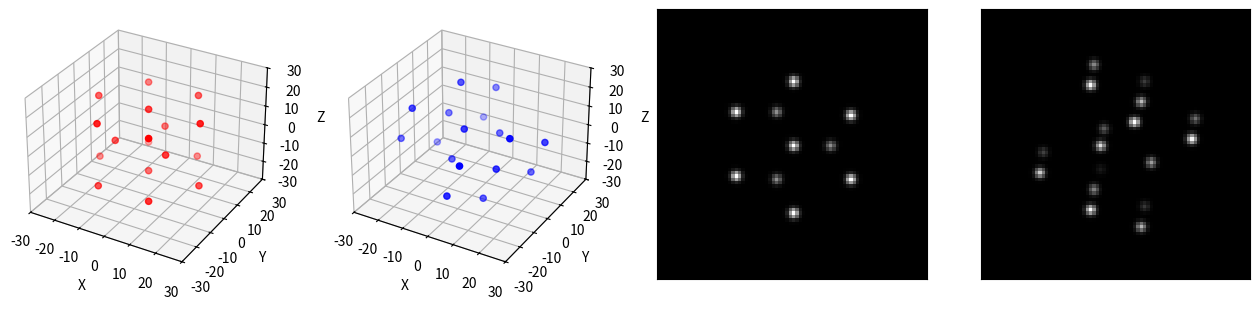

Write the Python code that produced this figure.
# -*- coding: utf-8 -*-
"""
Created on Wed Apr  3 10:48:58 2019

[redacted]
"""
from scipy import linalg
import random
import numpy as np
import math
import numpy as np
import matplotlib.pyplot as plt
from mpl_toolkits.mplot3d import Axes3D
def Gaussian(x,y,mux,muy,sigma):
    """二元高斯函数暂作简化处理：1.sigmax=sigmay=sigma。2.ρ=0"""
    fun = 1./(2.*3.141592653589793*sigma**2)*np.exp(-((x-mux)**2+(y-muy)**2)/(2.*sigma**2))
    return fun

def hcp_cell(a):
    c = math.sqrt(8/3)*a*0.5
    coordinate = np.empty([17,3],dtype=np.float64)
    coordinate[0] = [0.5*a,-0.5*a/math.sqrt(3),0]
    coordinate[1] = [0,a/math.sqrt(3),0]
    coordinate[2] = [-0.5*a,-0.5*a/math.sqrt(3),0]
    coordinate[3] = [0,0,c]
    coordinate[4] = [a,0,c]
    trans_array = np.array([[0.5,-0.5*math.sqrt(3),0],[0.5*math.sqrt(3),0.5,0],[0,0,1]])
    for i in range(5,10):
        coordinate[i] = np.dot(trans_array,coordinate[i-1].T).T
        coordinate[i+6] = np.copy(coordinate[i])
    coordinate[10:17] = coordinate[3:10]
    coordinate[10:17,2] = -c
    return coordinate

def picknonzero(array_2d):
    """挑选稀疏矩阵array_2d中的非零元素行数列数保存到列表index中，
       i,j分别为元素在矩阵中的行数和列数"""
    index = []
    for i in range(array_2d.shape[0]):
        for j in range(array_2d.shape[1]):
            if array_2d[i,j] > 0.:
                index.append([i,j])
    return index

def gaussianarray(array_2d,sigma):
    """稀疏矩阵高斯化，将每个非零元素作为二元高斯函数的峰值，得到一个新的矩阵
       设矩阵array_2d中有l个非零元素，每个点对应一个只有期望(mux,muy)不同的高斯函数乘以权重
       设非零元素为(H1,H2,H3,...,Hl),各函数分别为f1,f2,f3,...,fl
       可以认为每个非零元素是各函数在该点对应函数值的加和，即Hi=∑ki*fi(xi,yi),i=1,2,...l
       ki为权重，xi,yi直接用Hi对应的行、列数代入，解线性方程组得到权重{k}，
       则新矩阵的各元素就是各高斯函数的线性叠加"""
    index = picknonzero(array_2d)
    length = len(index)
    num_of_peak = np.arange(0,len(index), dtype = np.int16)
    """每个峰值可以认为是该点对应高斯函数的峰值加上其他峰值对应高斯函数在该点的函数值，
       以下是求解线性方程组Ak=B的过程"""
    A = np.empty(shape = [length,length], dtype = np.float64)
    B = np.empty(shape = length, dtype = np.float64)
    for i in num_of_peak:
        for j in num_of_peak:
            A[i,j] = Gaussian(index[i][0],index[i][1],index[j][0],index[j][1],sigma)
        B[i] = array_2d[index[i][0],index[i][1]]
    k = linalg.solve(A,B)
    gaussian_array = np.copy(array_2d)
    for i in range(gaussian_array.shape[0]):
        for j in range(gaussian_array.shape[1]):
            if gaussian_array[i,j] == 0.:
                for n in num_of_peak:
                    """新矩阵的每个元素表示为各峰值对应的高斯函数在该位置的函数值的线性组合"""
                    gaussian_array[i,j] += k[n]*Gaussian(i,j,index[n][0],index[n][1],sigma)
    return gaussian_array

def bcc_cell(a):
    """给定体心立方晶胞边长给出极坐标下的晶胞中9个原子坐标，体心为原点"""
    coordinate = np.zeros([9,3],np.float64)
    """除第一个返回原点外，其余8个依次为1~8卦限对应的坐标"""
    coordinate[1] = [a,a,a]
    coordinate[2] = [a,-a,a]
    coordinate[3] = [-a,a,a]
    coordinate[4] = [-a,-a,a]
    coordinate[5] = [a,a,-a]
    coordinate[6] = [a,-a,-a]
    coordinate[7] = [-a,a,-a]
    coordinate[8] = [-a,-a,-a]
    return coordinate
def fcc_cell(a):
    b = 0.5*a
    coordinate = np.empty([14,3],dtype=np.float64)
    coordinate[0] = [b,b,b]
    coordinate[1] = [-b,b,b]
    coordinate[2] = [-b,-b,b]
    coordinate[3] = [b,-b,b]
    coordinate[4] = [b,b,-b]
    coordinate[5] = [-b,b,-b]
    coordinate[6] = [-b,-b,-b]
    coordinate[7] = [b,-b,-b]
    coordinate[8] = [b,0,0]
    coordinate[9] = [-b,0,0]
    coordinate[10] = [0,b,0]
    coordinate[11] = [0,-b,0]
    coordinate[12] = [0,0,b]
    coordinate[13] = [0,0,-b]
    return coordinate

def gaussian(x, mu, sig):
    return np.exp(-np.power(x - mu, 2.) / (2 * np.power(sig, 2.)))

def Rotation_matrix(loc,theta,phi,rho):    
    rx_theta=np.array([[1,0,0],[0,np.cos(theta),np.sin(theta)],[0,-np.sin(theta),np.cos(theta)]])
    ry_phi=np.array([[np.cos(phi),0,-np.sin(phi)],[0,1,0],[np.sin(phi),0,np.cos(phi)]])
    rz_rho=np.array([[np.cos(rho),np.sin(rho),0],[-np.sin(rho),np.cos(rho),0],[0,0,1]])
#    print(rx_theta,ry_phi,rz_rho,loc)
    loc2=rx_theta.dot(ry_phi).dot(rz_rho).dot(loc)    
#    *ry_phi*rz_rho
    return loc2


fig = plt.figure(figsize=(16,16))
ax = fig.add_subplot(341, projection='3d')    
#coordinate=spherecoor_bcc_cell(10)
#loc_cart=sph2cart(coordinate)[0,0,0],
#loc_cart=np.array([[2,1,1],[1,2,3]]).T
a=20 
coordinate=hcp_cell(a)
#coordinate=fcc_cell(a)
#coordinate=spherecoor_bcc_cell(a)
coordinate=np.array(coordinate).T
loc_cart2=Rotation_matrix(coordinate,1,1,1)
#for i in range(len(coordinate[0])):
#    r2=pow(loc_cart2[0][i],2)+pow(loc_cart2[1][i],2)+pow(loc_cart2[2][i],2)
#    print(r2)
ax.scatter(coordinate[0], coordinate[1], coordinate[2], c='r')
length=30
ax.set_zlim(-length, length)
ax.set_xlim(-length, length)
ax.set_ylim(-length, length)
ax.set_xlabel('X')
ax.set_ylabel('Y')
ax.set_zlabel('Z')

ax1 = fig.add_subplot(342, projection='3d') 
ax1.scatter(loc_cart2[0], loc_cart2[1], loc_cart2[2], c='b')


length=30
ax1.set_zlim(-length, length)
ax1.set_xlim(-length, length)
ax1.set_ylim(-length, length)
ax1.set_xlabel('X')
ax1.set_ylabel('Y')
ax1.set_zlabel('Z')

ax1 = fig.add_subplot(343) 

x=np.zeros([4*a,4*a])
for i in range(len(coordinate[0])):
    x[2*a+int(coordinate[0][i]),2*a+int(coordinate[1][i])]=20-int(coordinate[2][i])    
x1=gaussianarray(x,1)
for i in range(len(x1)):
    for j in range(len(x1[i])):
        x1[i][j]=x1[i][j]+0.1*random.random()
plt.imshow(x1,"gray")
plt.xticks([])
plt.yticks([])
ax1 = fig.add_subplot(344) 
#window = signal.gaussian(51, std=7)
x=np.zeros([4*a,4*a])
for i in range(len(coordinate[0])):
    x[2*a+int(loc_cart2[0][i]),2*a+int(loc_cart2[1][i])]=gaussian(int(loc_cart2[2][i]),20,20)    

x1=gaussianarray(x,1)
#for i in range(len(x1)):
#    for j in range(len(x1[i])):
#        x1[i][j]=x1[i][j]+0.1*random.random()
plt.imshow(x1,"gray")
plt.xticks([])
plt.yticks([])
plt.savefig("hcp(APL29).png",dpi=800,bbox_inches = 'tight')